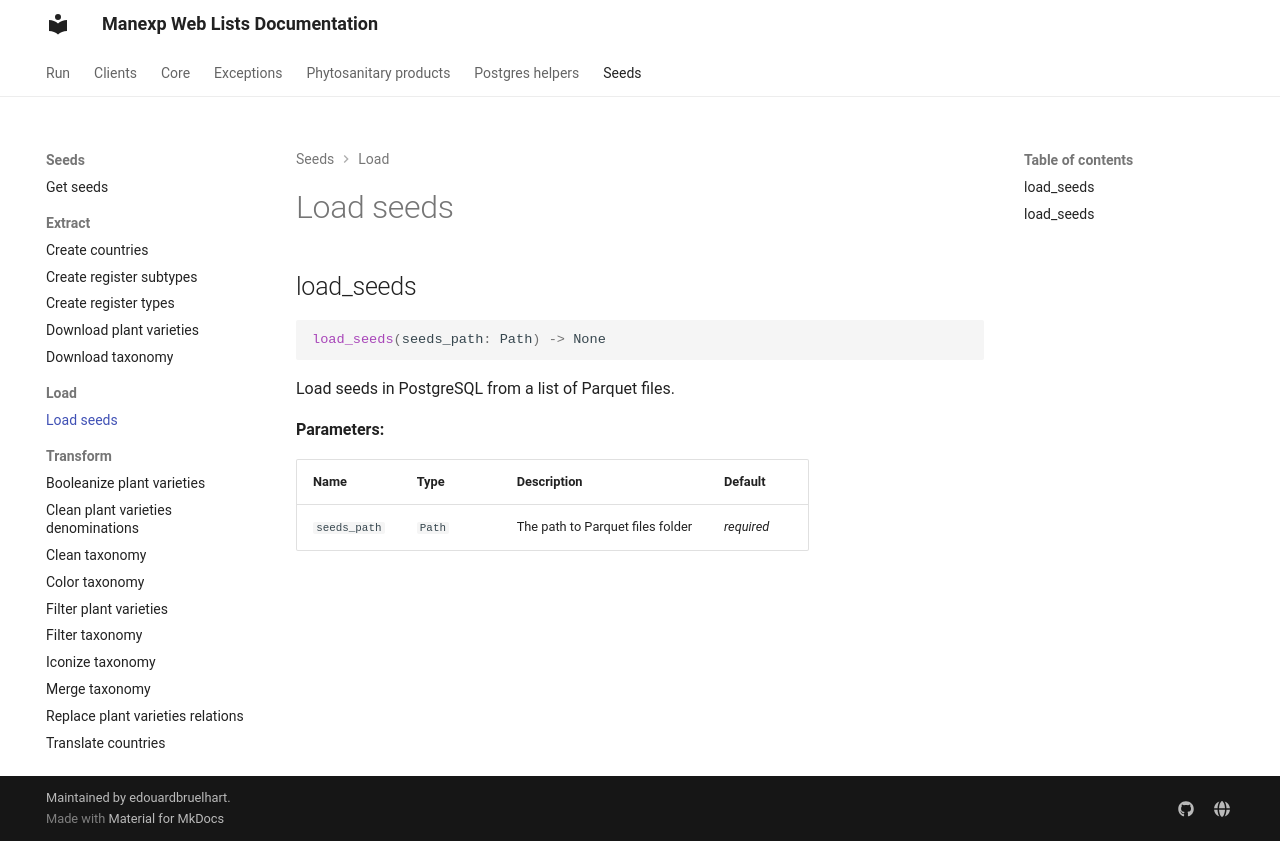

repository: edouardbruelhart/Manexp-Web-Lists · page: manexp_web_lists/seeds/load/load_seeds/index.html · generator: mkdocs

# Load seeds

::: manexp_web_lists.seeds.load.load_seeds
    rendering:
      show_root_heading: false
